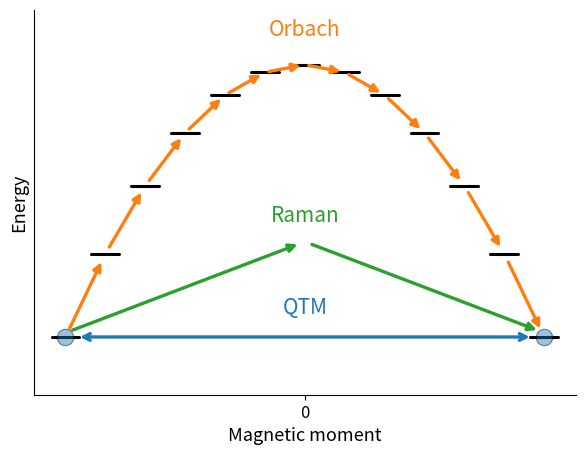

This chart was generated by the following Python code:
import numpy as np
import matplotlib.pyplot as plt
from matplotlib.patches import FancyArrowPatch

# -------- helpers --------
def inverted_parabola(mj, apex_height=20.0, curvature=0.9, apex_mj=0.0):
    mj = np.asarray(mj, dtype=float)
    return apex_height - curvature * (mj - apex_mj)**2

def draw_levels(ax, mj_vals, E_vals, seg_width=0.7, lw=2.2, c="k"):
    for m, e in zip(mj_vals, E_vals):
        ax.plot([m - seg_width/2, m + seg_width/2], [e, e], c=c, lw=lw, solid_capstyle="round")

def style_axes(ax, title):
    ax.set_title(title, pad=12, fontsize=13, weight="bold")

    # labels
    ax.set_xlabel("Magnetic moment", fontsize = 13)
    ax.set_ylabel("Energy", fontsize = 13)

    # keep only the central tick labeled as 0
    ax.set_xticks([0])
    ax.set_xticklabels(["0"], fontsize=12)
    ax.set_yticks([])
    ax.tick_params(left=False, bottom=True, labelleft=False, labelbottom=True)

    # keep bottom and left spines visible for schematic style
    for side in ["left", "bottom"]:
        ax.spines[side].set_visible(True)
    for side in ["right", "top"]:
        ax.spines[side].set_visible(False)

    ax.set_xlim(-6.8, 6.8)
    ax.set_ylim(-2, 26)

def draw_orbach_discrete(ax, mJ_vals, E_vals, head=10, lw=2, color="tab:blue",
                         label=True, shorten=0.1):
    """
    Orbach arrows *between successive levels*, trimmed by `shorten` (0..0.45).
    shorten=0 → full-length; larger → shorter arrows.
    """
    def shorten_seg(p0, p1, frac):
        x0,y0 = p0; x1,y1 = p1
        return (x0 + frac*(x1-x0), y0 + frac*(y1-y0)), (x1 - frac*(x1-x0), y1 - frac*(y1-y0))

    # left: min mJ -> 0
    mL = mJ_vals[mJ_vals <= 0]
    EL = E_vals[:len(mL)]
    for x0,y0,x1,y1 in zip(mL[:-1], EL[:-1], mL[1:], EL[1:]):
        (sx,sy),(tx,ty) = shorten_seg((x0,y0),(x1,y1), shorten)
        ax.add_patch(FancyArrowPatch((sx,sy),(tx,ty),
            arrowstyle="-|>", mutation_scale=head, linewidth=lw,
            color=color, zorder=6, shrinkA=0, shrinkB=0, connectionstyle="arc3,rad=0.0"))

    # right: 0 -> max mJ
    mR = mJ_vals[mJ_vals >= 0]
    ER = E_vals[-len(mR):]
    for x0,y0,x1,y1 in zip(mR[:-1], ER[:-1], mR[1:], ER[1:]):
        (sx,sy),(tx,ty) = shorten_seg((x0,y0),(x1,y1), shorten)
        ax.add_patch(FancyArrowPatch((sx,sy),(tx,ty),
            arrowstyle="-|>", mutation_scale=head, linewidth=lw,
            color=color, zorder=6, shrinkA=0, shrinkB=0, connectionstyle="arc3,rad=0.0"))

    if label:
        x0 = 0.0
        ax.text(x0, np.interp(x0, mJ_vals, E_vals) + 0.08*(ax.get_ylim()[1]-ax.get_ylim()[0]),
                "Orbach", color=color, ha="center", va="bottom", fontsize=15)


def draw_raman_ends(ax, mJ_vals, E_vals, mid_y=None, head=10, lw=1.5, color="tab:red", label=True, shorten=0.03):
    """
    Raman: two straight arrows from left ground (mJ_min,E_min) to a virtual mid near mJ=0,
    then to right ground. Endpoints are exactly on the ground-state levels.
    """
    xL, yL = mJ_vals.min(), E_vals[0]+0.3             # left ground
    xR, yR = mJ_vals.max(), E_vals[-1]+0.3            # right ground
    if mid_y is None:
        mid_y = min(yL,yR) + 0.35*(max(E_vals)-min(E_vals))
    xM = 0.0

    def shorten_seg(p0, p1, frac):
        x0,y0 = p0; x1,y1 = p1
        return (x0 + frac*(x1-x0), y0 + frac*(y1-y0)), (x1 - frac*(x1-x0), y1 - frac*(y1-y0))

    (s0,t0),(s1,t1) = shorten_seg((xL,yL), (xM,mid_y), shorten)
    ax.add_patch(FancyArrowPatch((s0,t0),(s1,t1), arrowstyle="-|>", mutation_scale=head,
                                 linewidth=lw, color=color, zorder=7, shrinkA=0, shrinkB=0,
                                 connectionstyle="arc3,rad=0.0"))

    (s0,t0),(s1,t1) = shorten_seg((xM,mid_y), (xR,yR), shorten)
    ax.add_patch(FancyArrowPatch((s0,t0),(s1,t1), arrowstyle="-|>", mutation_scale=head,
                                 linewidth=lw, color=color, zorder=7, shrinkA=0, shrinkB=0,
                                 connectionstyle="arc3,rad=0.0"))

    if label:
        ax.text(xM, mid_y + 0.05*(ax.get_ylim()[1]-ax.get_ylim()[0]), "Raman",
                color=color, ha="center", va="bottom", fontsize=15)

def draw_qtm(ax, mJ_vals, E_vals, head=11, lw=2, color="tab:purple",
             label=True, style="double", curve=0.0, shorten=0.10, y_offset=0.0):
    """
    Quantum tunneling of magnetization between the two ground states.
      style: "double" (<->) or "single" (-|>)
      curve: 0.0 (straight) … 0.4 (arched)
      shorten: trims a fraction from both ends so arrowheads don't cover the dots/bars
      y_offset: raise/lower the arrow relative to the ground level (in data units)
    """
    xL, xR = mJ_vals.min(), mJ_vals.max()
    y_ground = min(E_vals[0], E_vals[-1]) + y_offset

    # shorten endpoints
    x0 = xL + shorten*(xR - xL)
    x1 = xR - shorten*(xR - xL)

    arrowstyle = "<->" if style == "double" else "-|>"
    patch = FancyArrowPatch((x0, y_ground), (x1, y_ground),
                            arrowstyle=arrowstyle, mutation_scale=head,
                            linewidth=lw, color=color, zorder=8,
                            shrinkA=0, shrinkB=0,
                            connectionstyle=f"arc3,rad={curve}")
    ax.add_patch(patch)

    if label:
        ax.text(0.0, y_ground + 0.06*(ax.get_ylim()[1]-ax.get_ylim()[0]),
                "QTM", color=color, ha="center", va="bottom", fontsize=15)


# -------- grid of mJ states --------
mJ = np.arange(-6, 7, 1)

# --- fake inversion barrier ---
B = inverted_parabola(mJ, apex_height=22, curvature=0.55, apex_mj=0.0)
fig3, ax3 = plt.subplots(figsize=(7, 5))
draw_levels(ax3, mJ, B)

# two ground-state dots (you already have this)
minE3 = B.min()
ground_idxs = np.where(np.isclose(B, minE3))[0]
ax3.scatter(mJ[ground_idxs], B[ground_idxs], s=140, alpha=0.45,
            edgecolors="k", linewidths=0.8, zorder=4)

# --- NEW: arrows like the figure ---
# make a callable parabola for convenience
parabola = lambda x: inverted_parabola(np.asarray(x), apex_height=22, curvature=0.55, apex_mj=0.0)

# After draw_levels(ax3, mJ, E3) and the ground-state dots:
draw_orbach_discrete(ax3, mJ, B, head=12, lw=2.4, color="tab:orange", label=True)

# Raman arrows that start/end exactly on the ground-state levels:
draw_raman_ends(ax3, mJ, B,
                mid_y=B.min() + 0.35*(B.max()-B.min()),
                head=12, lw=2.4, color="tab:green", label=True)
# QTM between ground states (slightly shortened, tiny upward offset to avoid overlap)
draw_qtm(ax3, mJ, B,
         head=12, lw=2.4, color="tab:blue",
         style="double", curve=0.0, shorten=0.03, y_offset=0.0)


style_axes(ax3, "")
plt.show()
